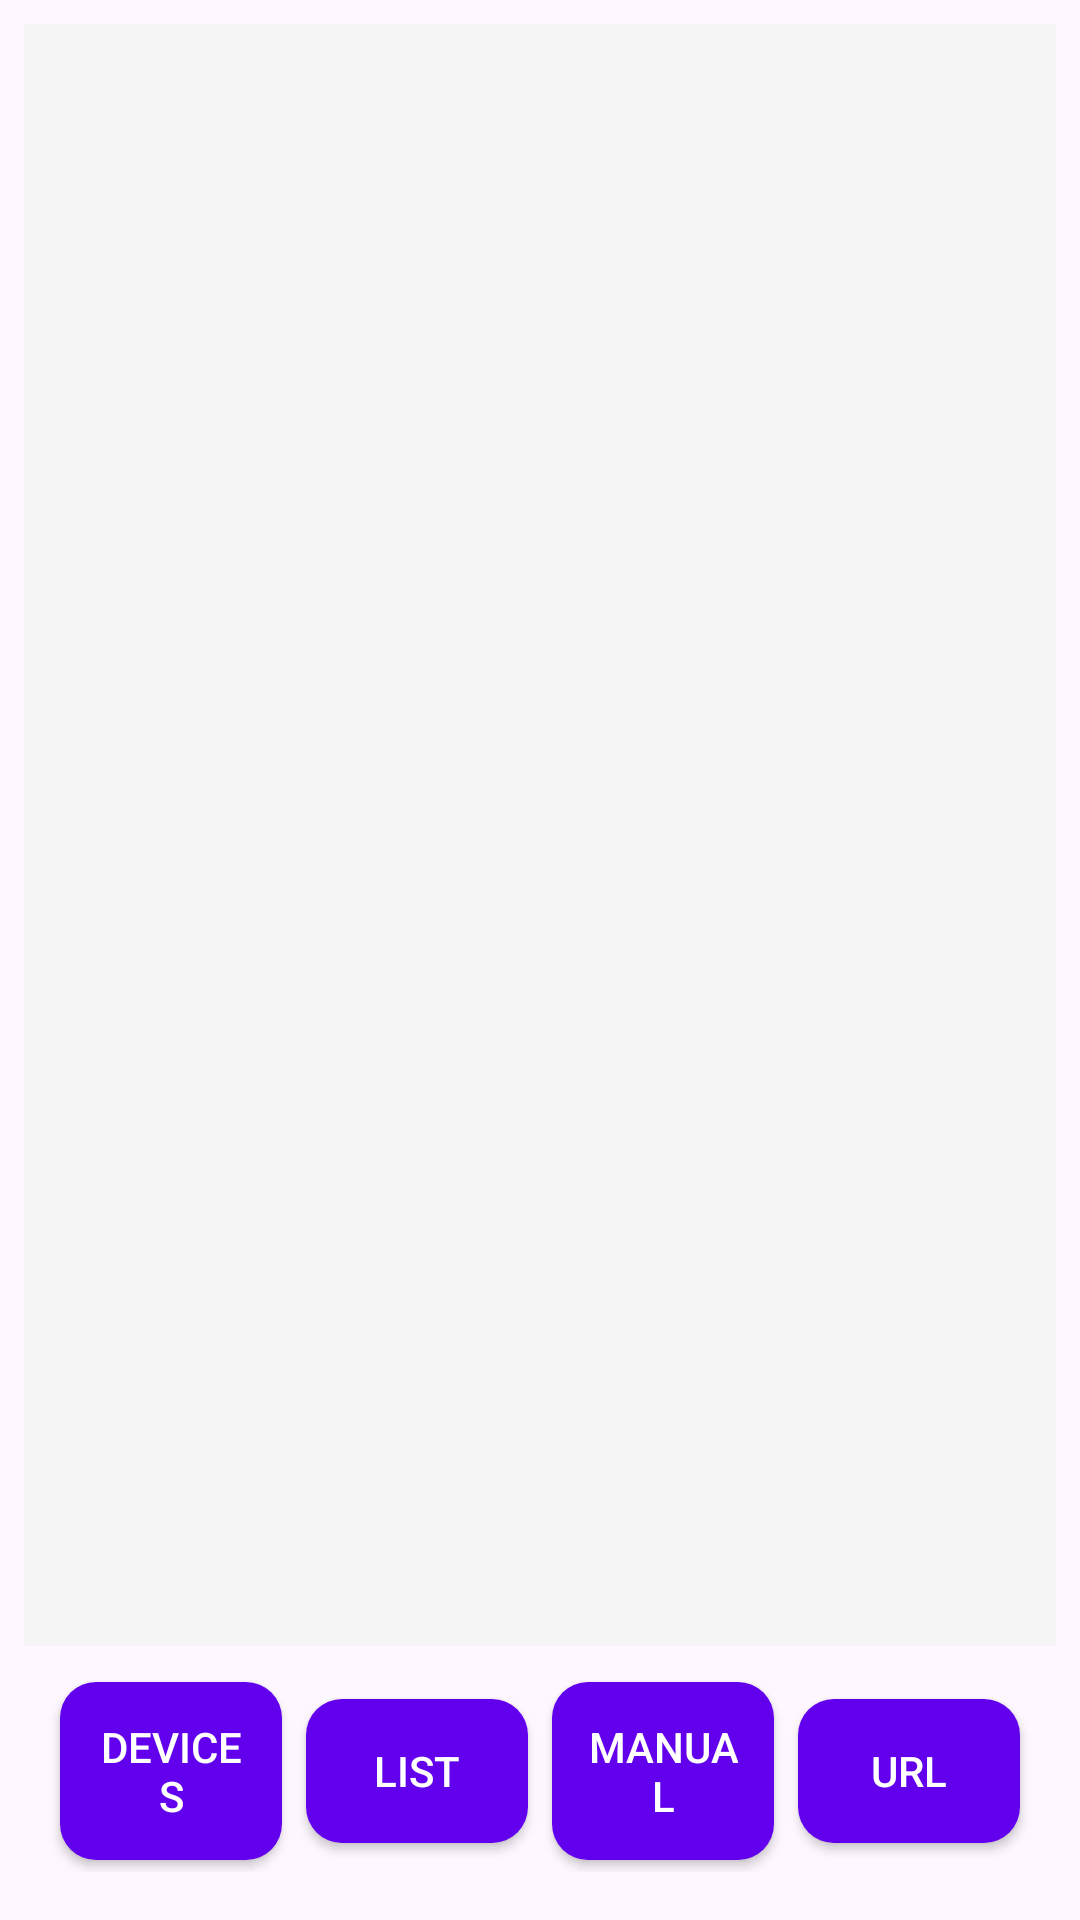

Reconstruct the res/layout file that produces this screen, plus the resources it refers to.
<!-- AndroidManifest.xml: application theme Theme.BlockWeb -->
<!-- res/layout/activity_main.xml -->
<?xml version="1.0" encoding="utf-8"?>

<LinearLayout xmlns:android="http://schemas.android.com/apk/res/android"
    android:layout_width="match_parent"
    android:layout_height="match_parent"
    android:orientation="vertical"
    android:padding="8dp">

    
    <FrameLayout
        android:id="@+id/fragment_container"
        android:layout_width="match_parent"
        android:layout_height="0dp"
        android:layout_weight="1"
        android:background="#F5F5F5" />

    
    <LinearLayout
        android:layout_width="match_parent"
        android:layout_height="wrap_content"
        android:orientation="horizontal"
        android:gravity="center"
        android:padding="8dp">

        
        <Button
            android:id="@+id/btn_device_list"
            android:layout_width="0dp"
            android:layout_height="wrap_content"
            android:layout_weight="1"
            android:text="Devices"
            android:background="@drawable/button_background"
            android:textColor="#FFFFFF"
            android:textSize="14sp"
            android:padding="12dp"
            android:layout_margin="4dp" />

        
        <Button
            android:id="@+id/btn_block_list"
            android:layout_width="0dp"
            android:layout_height="wrap_content"
            android:layout_weight="1"
            android:text="List"
            android:background="@drawable/button_background"
            android:textColor="#FFFFFF"
            android:textSize="14sp"
            android:padding="12dp"
            android:layout_margin="4dp" />

        
        <Button
            android:id="@+id/btn_manual_input"
            android:layout_width="0dp"
            android:layout_height="wrap_content"
            android:layout_weight="1"
            android:text="Manual"
            android:background="@drawable/button_background"
            android:textColor="#FFFFFF"
            android:textSize="14sp"
            android:padding="12dp"
            android:layout_margin="4dp" />

        
        <Button
            android:id="@+id/btn_url_input"
            android:layout_width="0dp"
            android:layout_height="wrap_content"
            android:layout_weight="1"
            android:text="URL"
            android:background="@drawable/button_background"
            android:textColor="#FFFFFF"
            android:textSize="14sp"
            android:padding="12dp"
            android:layout_margin="4dp" />

    </LinearLayout>

</LinearLayout>
<!-- resources referenced by this layout -->
<resources>
  <!-- drawable button_background (drawable) -->
  <?xml version="1.0" encoding="utf-8"?>
  
  <shape xmlns:android="http://schemas.android.com/apk/res/android">
      <solid android:color="#6200EE" /> 
      <corners android:radius="12dp" /> 
      <padding
          android:left="10dp"
          android:top="8dp"
          android:right="10dp"
          android:bottom="8dp" />
  </shape>
  <style name="Theme.BlockWeb" parent="Base.Theme.BlockWeb" />
  <style name="Base.Theme.BlockWeb" parent="Theme.Material3.DayNight.NoActionBar">
          
          
      </style>
</resources>
